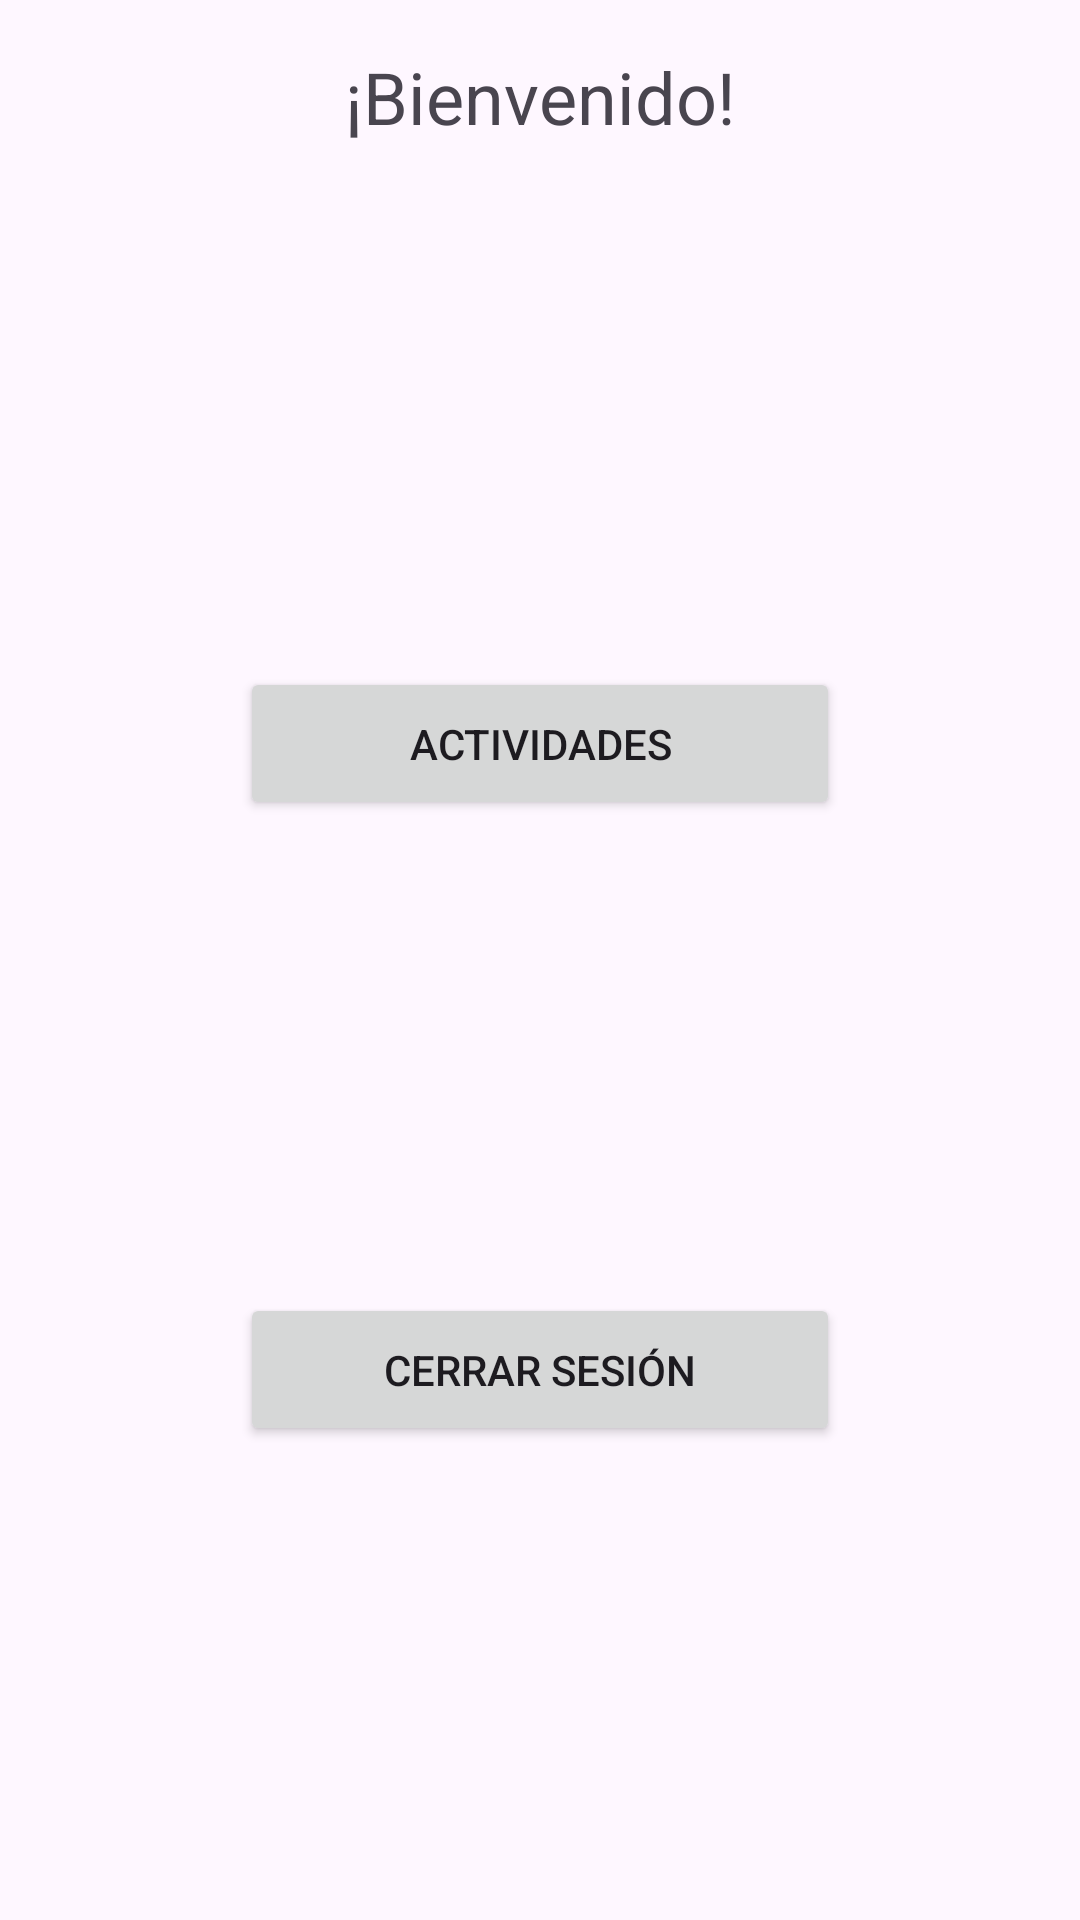

This screen was rendered from an Android layout file. Write that file and the resources it references.
<!-- AndroidManifest.xml: application theme Theme.Proyecto_Kotlin_DSM -->
<!-- res/layout/activity_home.xml -->
<?xml version="1.0" encoding="utf-8"?>
<androidx.constraintlayout.widget.ConstraintLayout xmlns:android="http://schemas.android.com/apk/res/android"
    xmlns:app="http://schemas.android.com/apk/res-auto"
    xmlns:tools="http://schemas.android.com/tools"
    android:id="@+id/main"
    android:layout_width="match_parent"
    android:layout_height="match_parent"
    tools:context=".HomeActivity">

    <TextView
        android:id="@+id/welcomeText"
        android:layout_width="wrap_content"
        android:layout_height="wrap_content"
        android:text="¡Bienvenido!"
        android:textSize="24sp"
        app:layout_constraintStart_toStartOf="parent"
        app:layout_constraintEnd_toEndOf="parent"
        app:layout_constraintTop_toTopOf="parent"
        android:padding="16dp"/>

    <Button
        android:id="@+id/actividadesButton"
        android:layout_width="200dp"
        android:layout_height="wrap_content"
        android:text="Actividades"
        app:layout_constraintStart_toStartOf="parent"
        app:layout_constraintEnd_toEndOf="parent"
        app:layout_constraintTop_toBottomOf="@id/welcomeText"
        app:layout_constraintBottom_toTopOf="@id/logoutButton"
        android:padding="16dp"/>

    <Button
        android:id="@+id/logoutButton"
        android:layout_width="200dp"
        android:layout_height="wrap_content"
        android:text="Cerrar sesión"
        app:layout_constraintStart_toStartOf="parent"
        app:layout_constraintEnd_toEndOf="parent"
        app:layout_constraintTop_toBottomOf="@id/actividadesButton"
        app:layout_constraintBottom_toBottomOf="parent"
        android:padding="16dp"/>

</androidx.constraintlayout.widget.ConstraintLayout>
<!-- resources referenced by this layout -->
<resources>
  <style name="Theme.Proyecto_Kotlin_DSM" parent="Base.Theme.Proyecto_Kotlin_DSM" />
  <style name="Base.Theme.Proyecto_Kotlin_DSM" parent="Theme.Material3.DayNight.NoActionBar">
          
          
      </style>
</resources>
